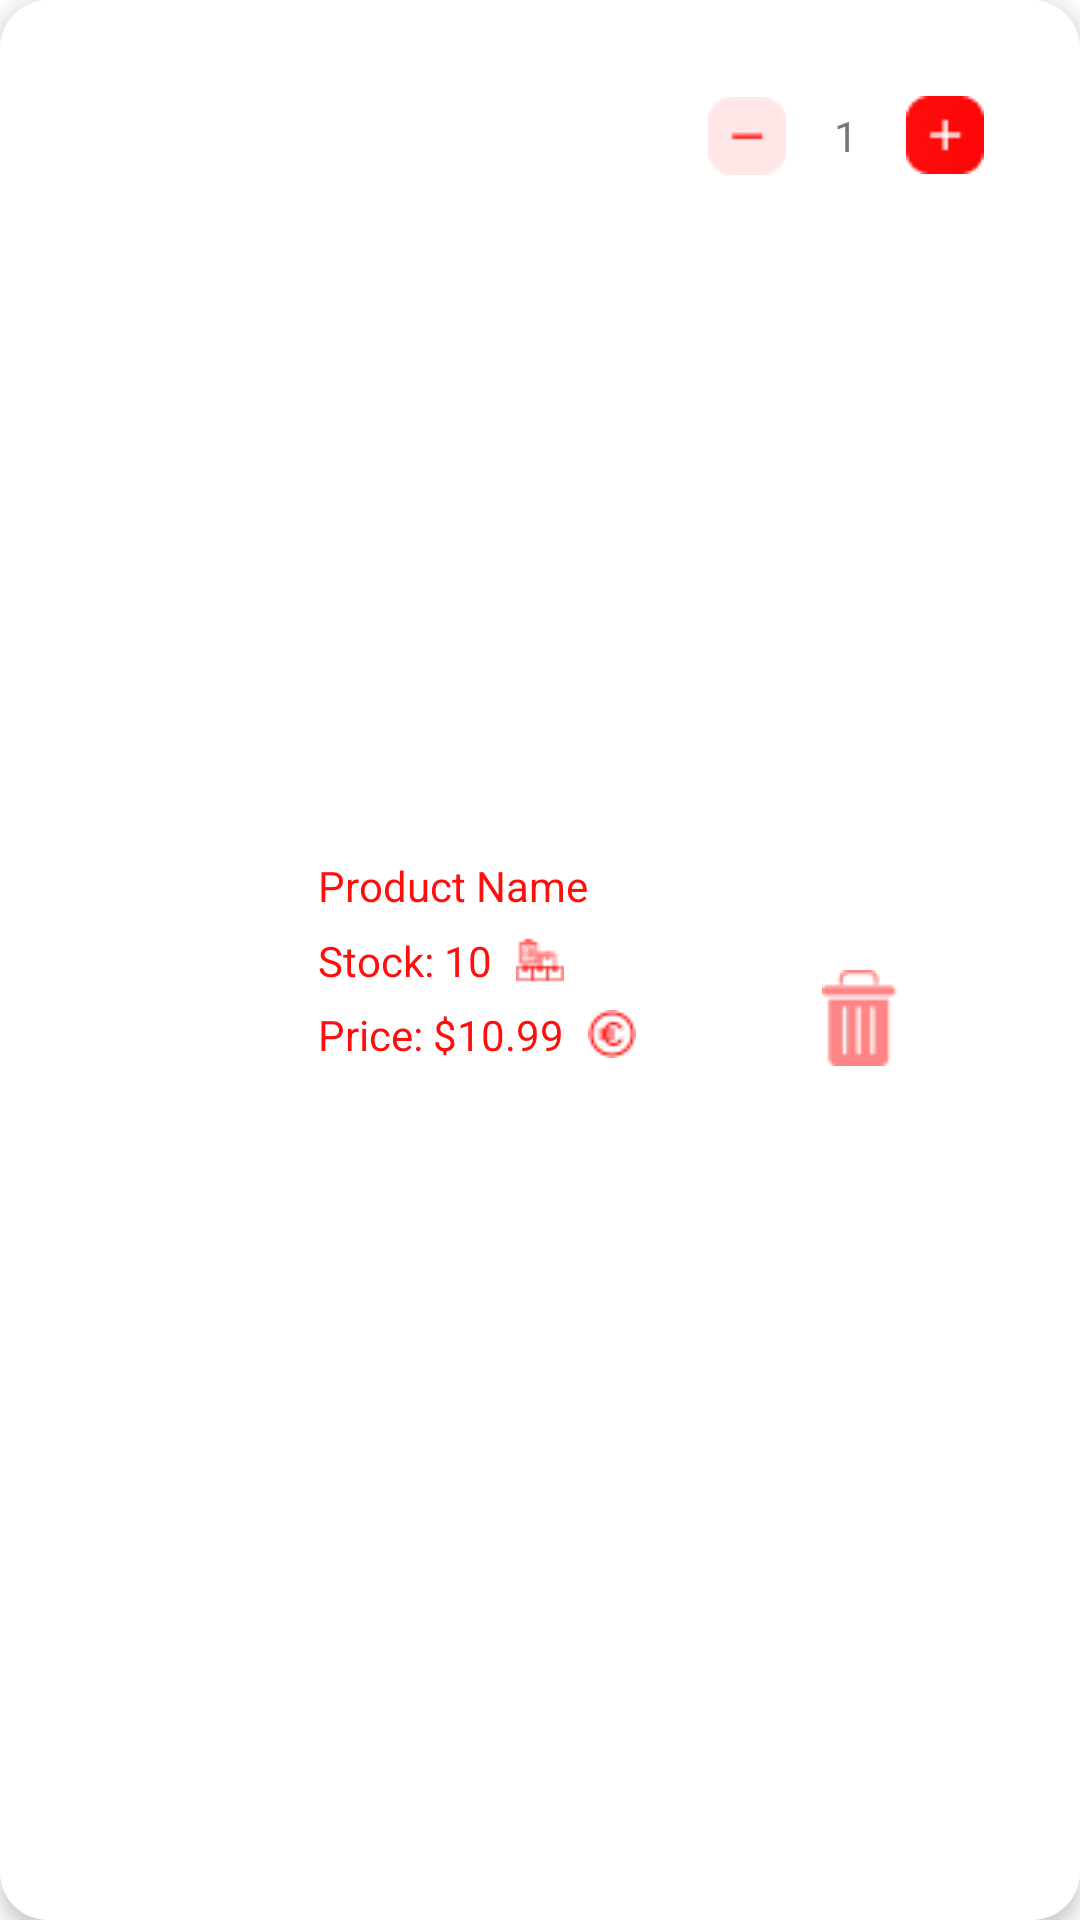

The Android layout XML behind this screen, and the referenced resources:
<!-- AndroidManifest.xml: application theme Theme.PFE_V4Final -->
<!-- res/layout/testrow2.xml -->
<?xml version="1.0" encoding="utf-8"?>
<androidx.constraintlayout.widget.ConstraintLayout xmlns:android="http://schemas.android.com/apk/res/android"
    xmlns:app="http://schemas.android.com/apk/res-auto"
    xmlns:tools="http://schemas.android.com/tools"
    android:layout_width="match_parent"
    android:layout_height="wrap_content"
    android:background ="@drawable/corner_card_containers_card"
    android:padding="16dp"
    android:layout_margin="8dp"
    android:clipToPadding="false"
    android:clipChildren="false"
    android:elevation="4dp"
  >

    <ImageView
        android:id="@+id/imagecar1"
        android:layout_width="80dp"
        android:layout_height="80dp"
        android:layout_marginStart="2dp"
        android:layout_marginTop="2dp"
        android:layout_marginBottom="2dp"
        android:scaleType="centerCrop"
        android:src="@drawable/exempleplat"
        app:layout_constraintBottom_toBottomOf="parent"
        app:layout_constraintStart_toStartOf="parent"
        app:layout_constraintTop_toTopOf="parent"
        app:layout_constraintVertical_bias="0.5" />

    <TextView
        android:id="@+id/name1"
        android:layout_width="wrap_content"
        android:layout_height="wrap_content"
        android:layout_marginStart="8dp"
        android:text="Product Name"
        android:textColor="@color/RedText"
        app:layout_constraintBottom_toTopOf="@+id/sepeciality1"
        app:layout_constraintStart_toEndOf="@+id/imagecar1"
        app:layout_constraintTop_toTopOf="@+id/imagecar1" />

    <TextView
        android:id="@+id/sepeciality1"
        android:layout_width="wrap_content"
        android:layout_height="wrap_content"
        android:layout_marginStart="8dp"
        android:text="Stock: 10"
        android:drawableEnd="@drawable/inventaire"
        android:drawablePadding="8dp"
        android:textColor="@color/RedText"
        app:layout_constraintBottom_toTopOf="@+id/price1"
        app:layout_constraintStart_toEndOf="@+id/imagecar1"
        app:layout_constraintTop_toBottomOf="@+id/name1" />

    <TextView
        android:id="@+id/price1"
        android:layout_width="wrap_content"
        android:layout_height="wrap_content"
        android:layout_marginStart="8dp"
        android:text="Price: $10.99"
        android:drawableEnd="@drawable/amy"
        android:drawablePadding="8dp"
        android:textColor="@color/RedText"
        app:layout_constraintBottom_toBottomOf="@+id/imagecar1"
        app:layout_constraintStart_toEndOf="@+id/imagecar1"
        app:layout_constraintTop_toBottomOf="@+id/sepeciality1" />

    <TextView
        android:id="@+id/button4"
        android:layout_width="wrap_content"
        android:layout_height="wrap_content"

        android:layout_marginTop="16dp"
        android:layout_marginEnd="16dp"
        android:background="@drawable/iconplus"
        app:layout_constraintEnd_toEndOf="parent"
        app:layout_constraintTop_toTopOf="parent" />

    <TextView
        android:id="@+id/textView9"
        android:layout_width="wrap_content"
        android:layout_height="wrap_content"
        android:layout_marginEnd="16dp"
        android:text="1"
        app:layout_constraintBottom_toBottomOf="@+id/button4"
        app:layout_constraintEnd_toStartOf="@+id/button4"
        app:layout_constraintTop_toTopOf="@+id/button4" />

    <TextView
        android:id="@+id/button2"
        android:layout_width="wrap_content"
        android:layout_height="wrap_content"

        android:layout_marginEnd="16dp"
        android:background="@drawable/iconminus"
        app:layout_constraintBottom_toBottomOf="@+id/textView9"
        app:layout_constraintEnd_toStartOf="@+id/textView9"
        app:layout_constraintTop_toTopOf="@+id/textView9" />

    <TextView
        android:id="@+id/deleteButton"
        android:layout_width="wrap_content"
        android:layout_height="wrap_content"
        android:background="@drawable/supprimer"
        app:layout_constraintBottom_toBottomOf="parent"
        app:layout_constraintEnd_toEndOf="parent"
        app:layout_constraintStart_toStartOf="@+id/button2"
        app:layout_constraintTop_toBottomOf="@+id/textView9" />
</androidx.constraintlayout.widget.ConstraintLayout>
<!-- resources referenced by this layout -->
<resources>
  <color name="RedText">#FF0E0E</color>
  <!-- drawable amy: png bitmap (drawable, 1052 bytes) -->
  <!-- drawable corner_card_containers_card (drawable) -->
  <?xml version="1.0" encoding="utf-8"?>
      <shape xmlns:android="http://schemas.android.com/apk/res/android">
          <corners android:radius="16dp" /> 
          <solid android:color="#FFFFFF" /> 
      </shape>
  <!-- drawable iconminus: png bitmap (drawable-v24, 862 bytes) -->
  <!-- drawable iconplus: png bitmap (drawable-v24, 885 bytes) -->
  <!-- drawable inventaire: png bitmap (drawable, 923 bytes) -->
  <!-- drawable supprimer: png bitmap (drawable, 1108 bytes) -->
  <style name="Theme.PFE_V4Final" parent="Theme.MaterialComponents.DayNight.NoActionBar">
          
          <item name="colorPrimary">@color/purple_500</item>
          <item name="colorPrimaryVariant">@color/purple_700</item>
          <item name="colorOnPrimary">@color/white</item>
          
          <item name="colorSecondary">@color/teal_200</item>
          <item name="colorSecondaryVariant">@color/teal_700</item>
          <item name="colorOnSecondary">@color/black</item>
          
          <item name="android:statusBarColor" tools:targetApi="l">#FF0E0E</item>
          
      </style>
  <color name="purple_500">#FF6200EE</color>
  <color name="purple_700">#FF3700B3</color>
  <color name="white">#FFFFFFFF</color>
  <color name="teal_200">#FF03DAC5</color>
  <color name="teal_700">#FF018786</color>
  <color name="black">#FF000000</color>
</resources>
